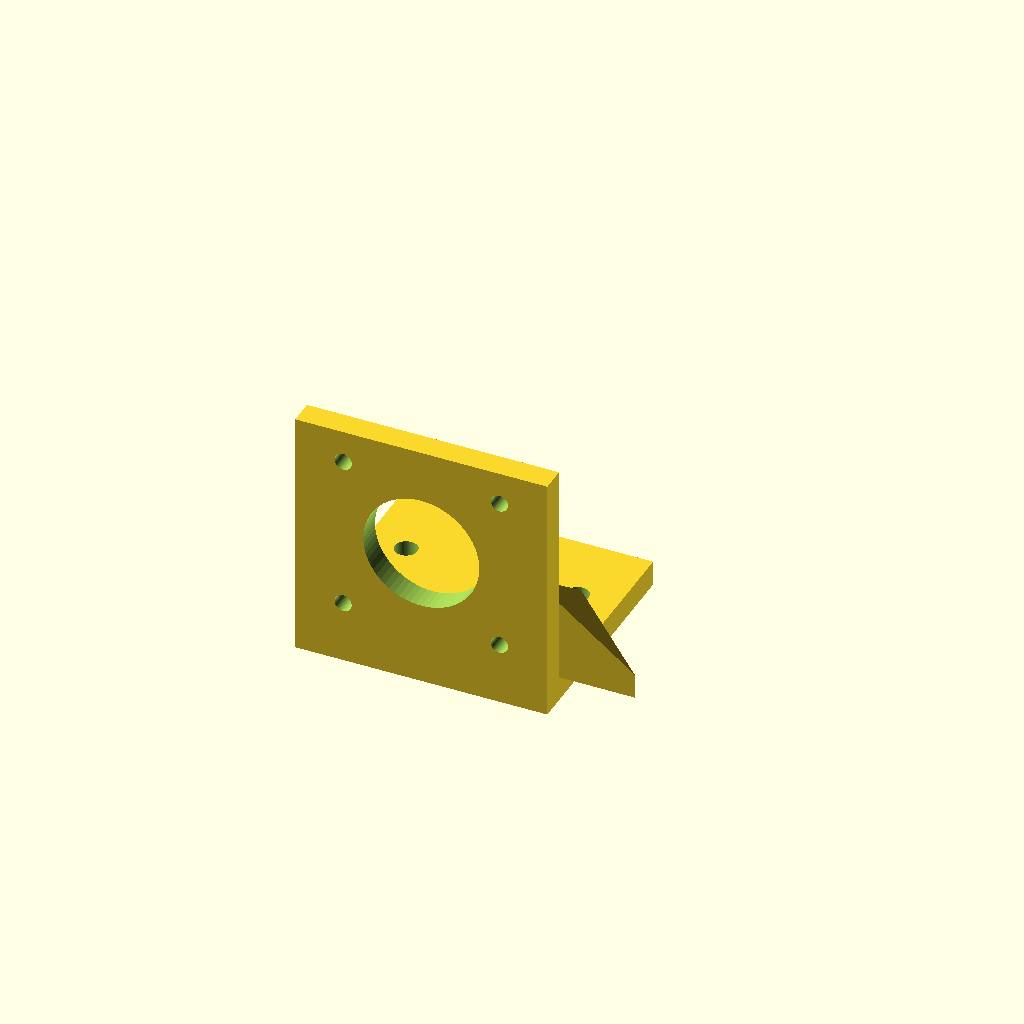
Cell 1: rendered with the file's own defaults.
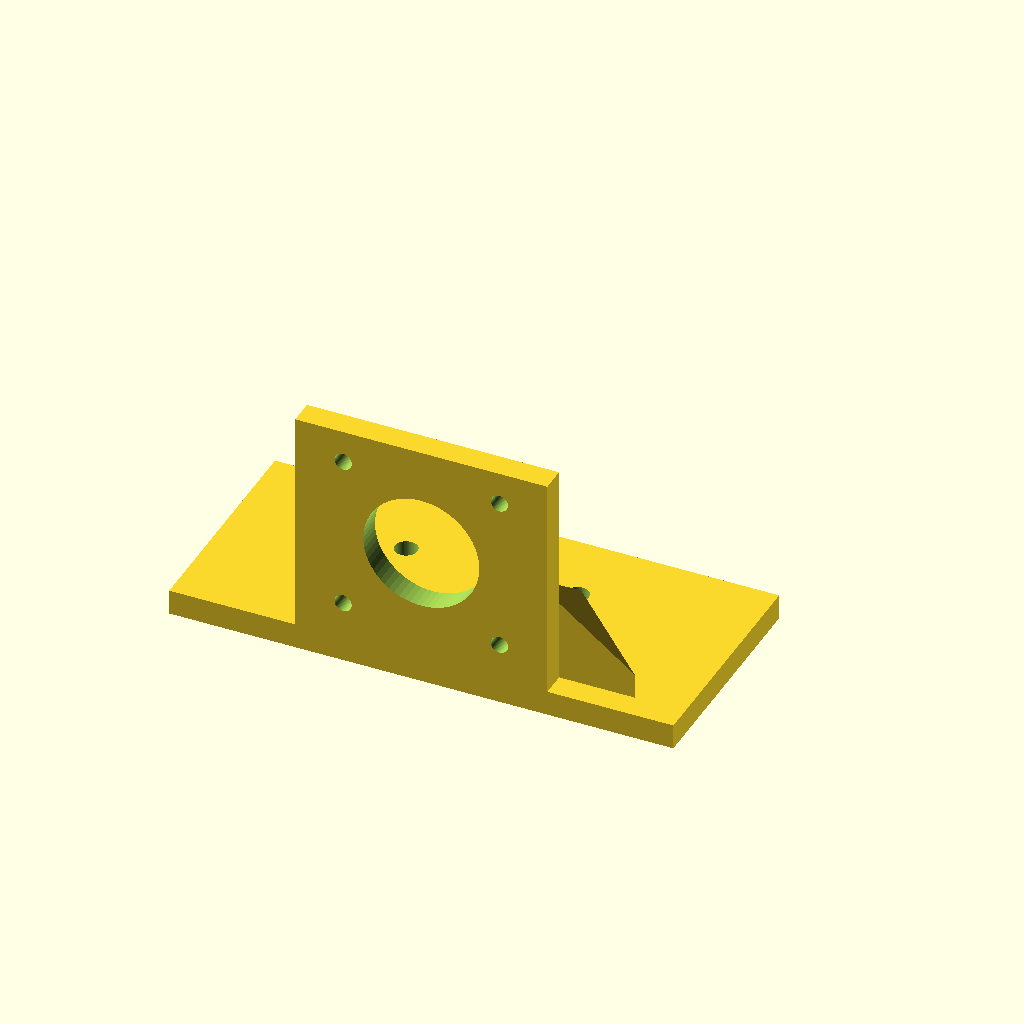
Cell 2: base_width_x = 100 (everything else at default).
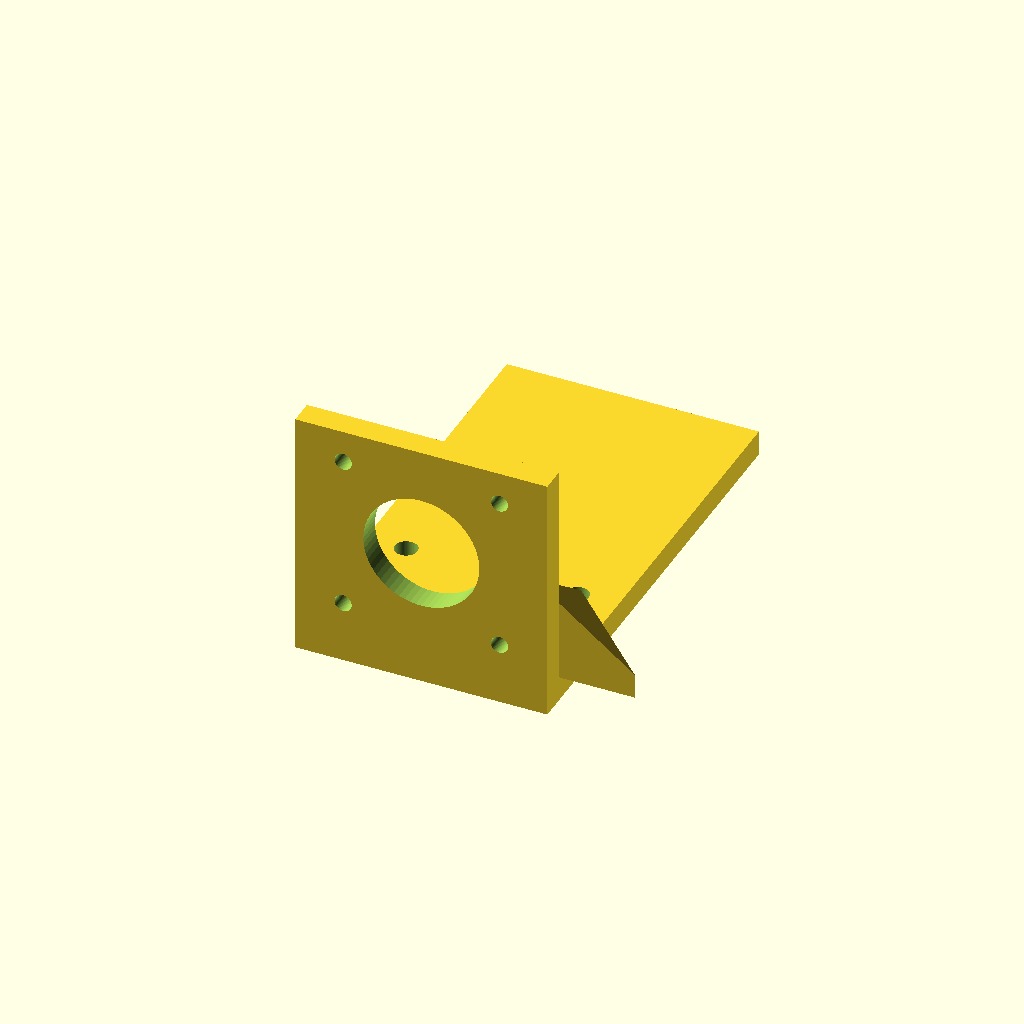
Cell 3: the same model with base_depth_y = 90.
All cells are drawn from one camera (rotation 55°, 0°, 25°, orthographic, colour scheme Cornfield), so only the parameter changes between them.
The OpenSCAD source (bench/results/ow-gemma4-26b/code/hf.co_google_gemma-4-26B-A4B-it-qat-q4_0-gguf/nema17_motor_bracket_s0_a6.scad):
// L-Shaped NEMA 17 Motor Bracket for Syringe Pump
// Print Orientation: Base plate on XY plane (Z=0)

// --- Dimensions ---
// Base Plate
base_width_x = 50;           // From -25 to 25
base_depth_y = 45;           // From 0 to 45
base_height_z = 5;           // Thickness of base
base_hole_dia = 4.5;         // M4 through-holes
base_hole_x1 = -17;          // X position of hole 1
base_hole_x2 = 17;           // X position of hole 2
base_hole_y = 30;            // Y position of holes

// Vertical Motor Plate
motor_plate_width_x = 50;    // From -25 to 25
motor_plate_depth_y = 5;     // Thickness of vertical plate
motor_plate_height_z = 50;   // Total height from Z=0
motor_boss_dia = 23;         // Centering boss hole diameter
motor_boss_x = 0;            // Center X
motor_boss_z = 28;           // Center Z
motor_screw_dia = 3.4;       // M3 screw holes
motor_screw_pattern = 31;    // Square pattern for M3 screws

// Gussets
gusset_thickness = 5;        // Thickness of gussets
gusset_leg_y = 20;           // Leg length along Y
gusset_leg_z = 20;           // Leg length along Z

// --- Constants ---
$fn = 64;
eps = 0.1; // Overlap for clean boolean operations

// --- Main Assembly ---

union() {
    // 1. Base Plate
    difference() {
        // Main body: x from -25 to 25, y from 0 to 45, z from 0 to 5
        translate([-base_width_x/2, 0, 0])
            cube([base_width_x, base_depth_y, base_height_z]);
        
        // M4 Through-holes: 4.5 mm vertical through-holes at (x = -17, y = 30) and (x = 17, y = 30)
        translate([base_hole_x1, base_hole_y, -eps])
            cylinder(h = base_height_z + 2*eps, d = base_hole_dia);
        translate([base_hole_x2, base_hole_y, -eps])
            cylinder(h = base_height_z + 2*eps, d = base_hole_dia);
    }

    // 2. Vertical Motor Plate
    difference() {
        // Main body: x from -25 to 25, y from 0 to 5, z from 0 to 50
        translate([-motor_plate_width_x/2, 0, 0])
            cube([motor_plate_width_x, motor_plate_depth_y, motor_plate_height_z]);
        
        // Motor Centering Boss Hole: 23 mm hole, center x=0, z=28, along Y
        translate([motor_boss_x, -eps, motor_boss_z])
            rotate([-90, 0, 0])
            cylinder(h = motor_plate_depth_y + 2*eps, d = motor_boss_dia);
        
        // M3 Screw Holes: 3.4 mm holes on a 31 mm square pattern centered on boss
        for (sx = [-1, 1], sz = [-1, 1]) {
            translate([motor_boss_x + sx * (motor_screw_pattern/2), -eps, motor_boss_z + sz * (motor_screw_pattern/2)])
                rotate([-90, 0, 0])
                cylinder(h = motor_plate_depth_y + 2*eps, d = motor_screw_dia);
        }
    }

    // 3. Gussets
    // Each is a right triangle in the YZ plane with legs 20 mm along +Y and +Z.
    // Right-angle corner at y = 5, z = 5.
    // Flush with the left and right edges (x = -25 to -20 and x = 20 to 25).
    
    // Left Gusset (X: -25 to -20)
    // We use a hull to ensure it is a solid part of the union
    hull() {
        // The corner point (X, Y, Z)
        translate([-25, 5, 5]) cube([0.01, 0.01, 0.01]); 
        // The Y-leg end point (X, Y, Z)
        translate([-25, 5 + gusset_leg_y, 5]) cube([0.01, 0.01, 0.01]);
        // The Z-leg end point (X, Y, Z)
        translate([-25, 5, 5 + gusset_leg_z]) cube([0.01, 0.01, 0.01]);
        
        // To make it a 5mm thick block from X=-25 to X=-20
        translate([-25, 5, 5]) 
            linear_extrude(height = gusset_thickness)
            polygon(points=[[0,0], [gusset_leg_y, 0], [0, gusset_leg_z]]);
    }

    // Right Gusset (X: 20 to 25)
    hull() {
        translate([20, 5, 5]) cube([0.01, 0.01, 0.01]); 
        translate([20, 5 + gusset_leg_y, 5]) cube([0.01, 0.01, 0.01]);
        translate([20, 5, 5 + gusset_leg_z]) cube([0.01, 0.01, 0.01]);
        
        translate([20, 5, 5]) 
            linear_extrude(height = gusset_thickness)
            polygon(points=[[0,0], [gusset_leg_y, 0], [0, gusset_leg_z]]);
    }
}

// Note: The previous "separate bodies" error was caused by the gussets being 
// mathematically disconnected from the main plates due to the way they were 
// translated/rotated. Using a single union and ensuring the gusset
Parameter table extracted from the source (name, type, default, range or options):
base_width_x: number, default 50
base_depth_y: number, default 45
base_height_z: number, default 5
base_hole_dia: number, default 4.5
base_hole_x1: number, default -17
base_hole_x2: number, default 17
base_hole_y: number, default 30
motor_plate_width_x: number, default 50
motor_plate_depth_y: number, default 5
motor_plate_height_z: number, default 50
motor_boss_dia: number, default 23
motor_boss_x: number, default 0
motor_boss_z: number, default 28
motor_screw_dia: number, default 3.4
motor_screw_pattern: number, default 31
gusset_thickness: number, default 5
gusset_leg_y: number, default 20
gusset_leg_z: number, default 20
eps: number, default 0.1
